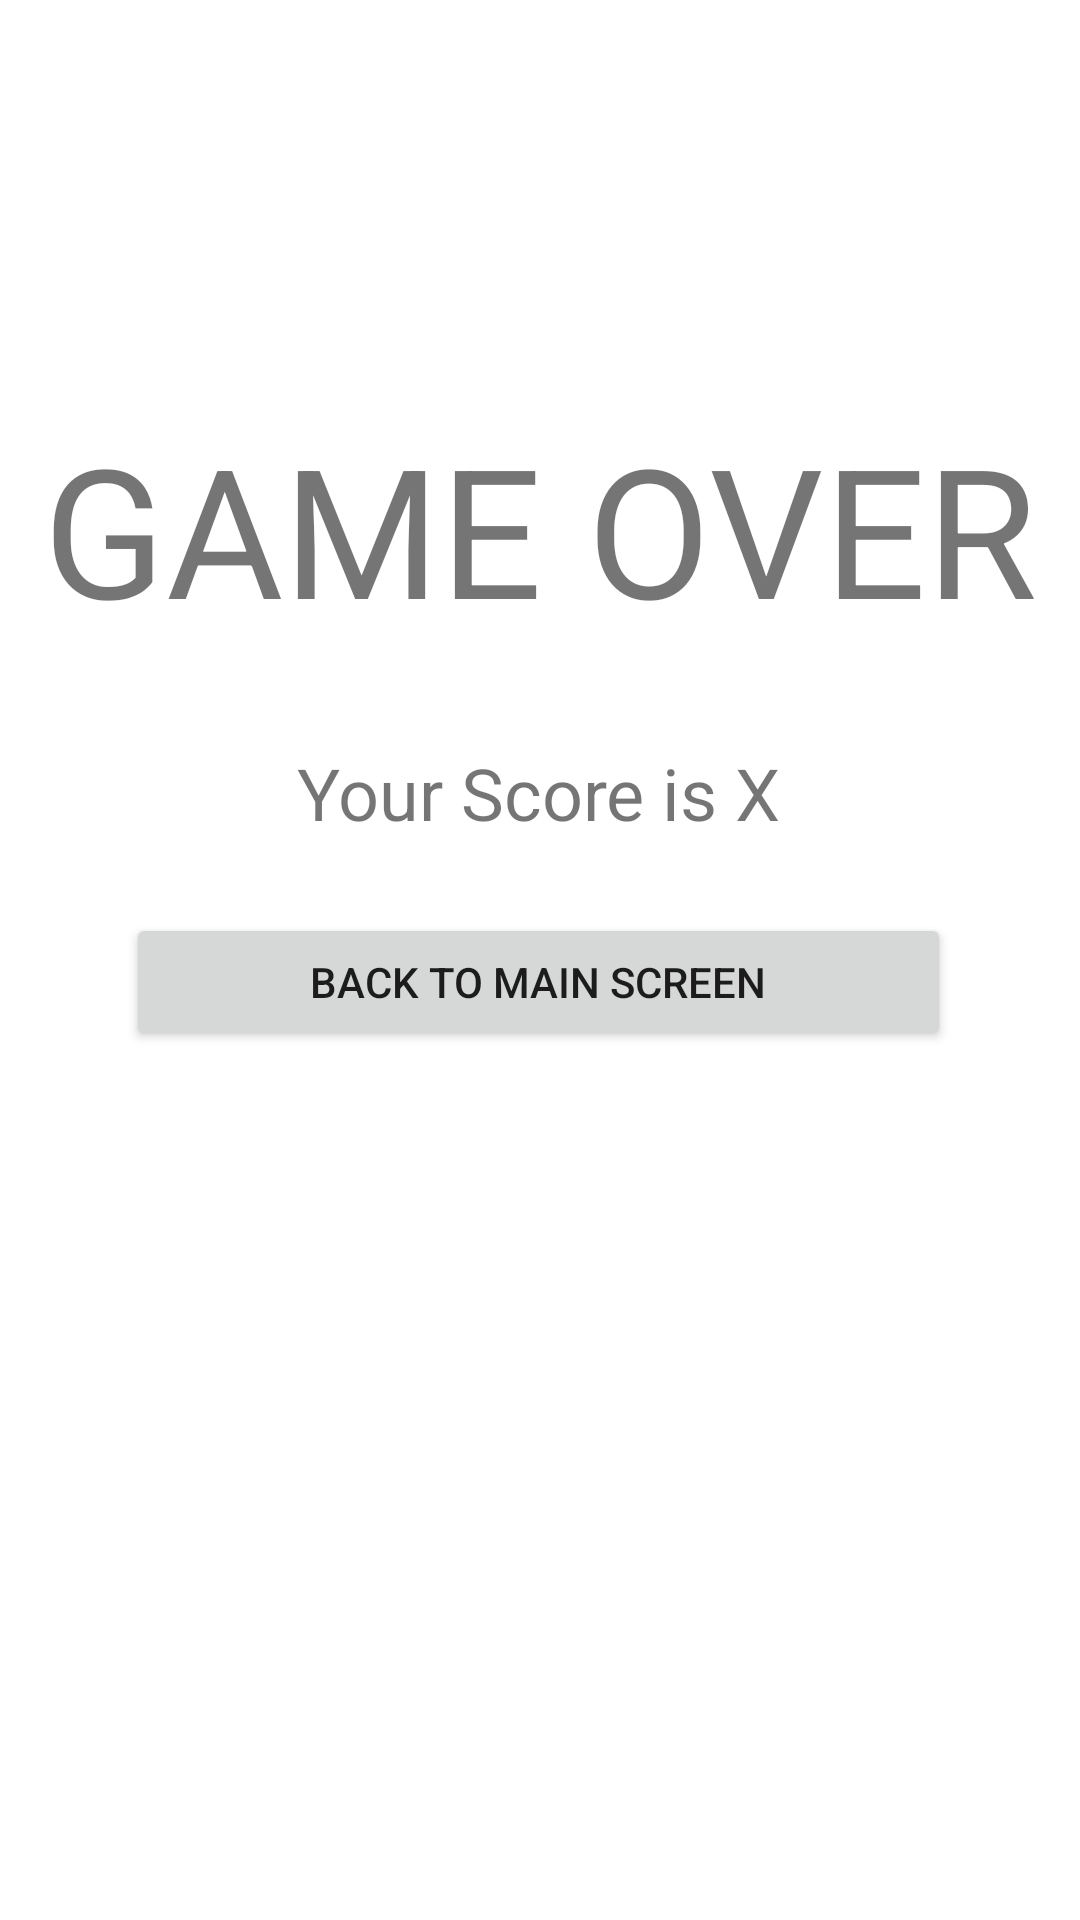

Reconstruct the res/layout file that produces this screen, plus the resources it refers to.
<!-- AndroidManifest.xml: application theme Theme.Adv160420042Week2 -->
<!-- res/layout/fragment_game.xml -->
<?xml version="1.0" encoding="utf-8"?>
<FrameLayout xmlns:android="http://schemas.android.com/apk/res/android"
    xmlns:app="http://schemas.android.com/apk/res-auto"
    xmlns:tools="http://schemas.android.com/tools"
    android:layout_width="match_parent"
    android:layout_height="match_parent"
    tools:context=".GameFragment">

    <androidx.constraintlayout.widget.ConstraintLayout
        android:layout_width="match_parent"
        android:layout_height="match_parent">

        <TextView
            android:id="@+id/txtScore"
            android:layout_width="wrap_content"
            android:layout_height="wrap_content"
            android:layout_marginTop="248dp"
            android:text="Your Score is X"
            android:textSize="24sp"
            app:layout_constraintEnd_toEndOf="parent"
            app:layout_constraintHorizontal_bias="0.498"
            app:layout_constraintStart_toStartOf="parent"
            app:layout_constraintTop_toTopOf="parent" />

        <Button
            android:id="@+id/btnBack"
            android:layout_width="275dp"
            android:layout_height="46dp"
            android:layout_marginTop="24dp"
            android:text="BACK TO MAIN SCREEN"
            app:icon="@drawable/baseline_keyboard_backspace_24"
            app:layout_constraintEnd_toEndOf="parent"
            app:layout_constraintHorizontal_bias="0.494"
            app:layout_constraintStart_toStartOf="parent"
            app:layout_constraintTop_toBottomOf="@+id/txtScore" />

        <TextView
            android:id="@+id/txtOver"
            android:layout_width="wrap_content"
            android:layout_height="wrap_content"
            android:layout_marginTop="136dp"
            android:layout_marginBottom="32dp"
            android:text="GAME OVER"
            android:textSize="60sp"
            app:layout_constraintBottom_toTopOf="@+id/txtScore"
            app:layout_constraintEnd_toEndOf="parent"
            app:layout_constraintStart_toStartOf="parent"
            app:layout_constraintTop_toTopOf="parent" />
    </androidx.constraintlayout.widget.ConstraintLayout>
</FrameLayout>
<!-- resources referenced by this layout -->
<resources>
  <style name="Theme.Adv160420042Week2" parent="Theme.MaterialComponents.DayNight.DarkActionBar">
          
          <item name="colorPrimary">@color/purple_500</item>
          <item name="colorPrimaryVariant">@color/purple_700</item>
          <item name="colorOnPrimary">@color/white</item>
          
          <item name="colorSecondary">@color/teal_200</item>
          <item name="colorSecondaryVariant">@color/teal_700</item>
          <item name="colorOnSecondary">@color/black</item>
          
          <item name="android:statusBarColor">?attr/colorPrimaryVariant</item>
          
      </style>
  <!-- not gathered from this repository: default colours our renderer supplied (Android Studio template values) -->
  <color name="purple_500">#FF6200EE</color>
  <color name="purple_700">#FF3700B3</color>
  <color name="teal_200">#FF03DAC5</color>
  <color name="teal_700">#FF018786</color>
  <color name="black">#FF000000</color>
  <color name="white">#FFFFFFFF</color>
</resources>
